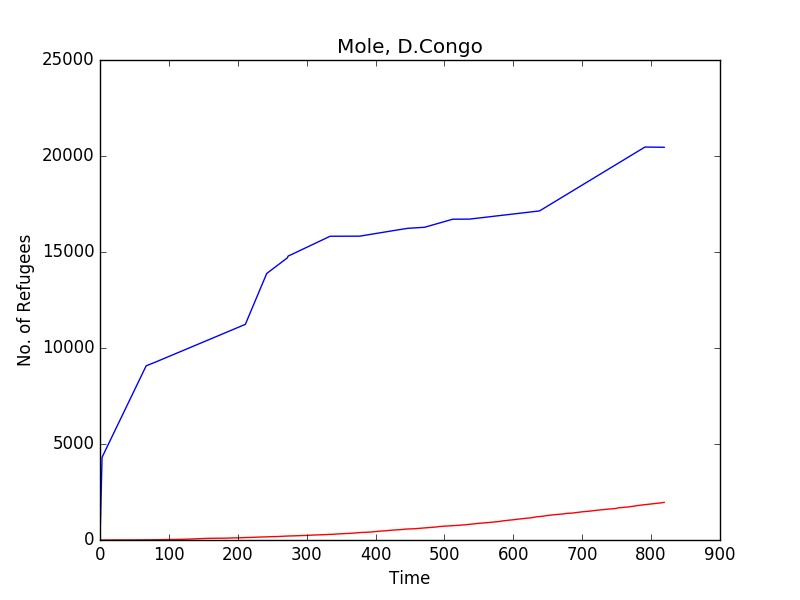

Source data for this figure (header and first rows):
Time, Mole, 
0, 0, 0
1, 0, 1436
2, 0, 2872
3, 0, 4308
4, 0, 4382
5, 0, 4456
6, 0, 4531
7, 0, 4605
8, 0, 4680
9, 0, 4754
10, 0, 4828
11, 0, 4903
12, 0, 4977
13, 0, 5052
14, 0, 5126
15, 0, 5201
16, 0, 5275
17, 0, 5349
18, 0, 5424
19, 1, 5498
20, 1, 5573
21, 1, 5647
22, 1, 5722
23, 1, 5796
24, 1, 5870
25, 2, 5945
26, 2, 6019
27, 2, 6094
28, 2, 6168
29, 2, 6242
30, 2, 6317
31, 3, 6391
32, 3, 6466
33, 3, 6540
34, 3, 6615
35, 4, 6689
36, 4, 6763
37, 4, 6838
38, 4, 6912
39, 4, 6987
40, 4, 7061
41, 4, 7136
42, 4, 7210
43, 4, 7284
44, 4, 7359
45, 4, 7433
46, 4, 7508
47, 4, 7582
48, 5, 7656
49, 5, 7731
50, 5, 7805
51, 6, 7880
52, 7, 7954
53, 7, 8029
54, 7, 8103
55, 7, 8177
56, 7, 8252
57, 7, 8326
58, 7, 8401
59, 9, 8475
... 760 more rows
